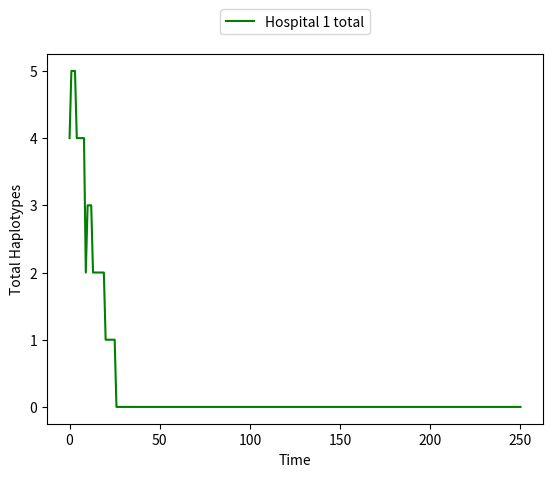

Reproduce this figure in Python.
#!/usr/bin/env python3
# -*- coding: utf-8 -*-
"""
Created on Mon Oct 14 13:24:21 2019

@author: alexfassone1
"""

import numpy as np
import random 
#import pandas as pd
import matplotlib.pyplot as plt

#no_hospitals = 2
#ini_samples_per_hospital = 1

ini_trees_per_hospital = [4]
no_hospitals = len(ini_trees_per_hospital)

haplotypes = ['H1,0', 'H2,0']
hospital_haplotype_distribution = [[1.0, 0]]


def hospital_setup(no_hospitals, ini_trees_per_hospital, haplotypes, hospital_haplotype_distribution):
    
    hospitals = [[] for i in range(no_hospitals)]
    
    for i in range(no_hospitals):
        for j in range(len(haplotypes)):
            for k in range(int(ini_trees_per_hospital[i] * hospital_haplotype_distribution[i][j])):
                hospitals[i].append([haplotypes[j]])
                
    return hospitals

random.seed(763) #create seed for random number generation 

#populate hospitals with pre-determined haplotypes 
hospitals = hospital_setup(no_hospitals, ini_trees_per_hospital, haplotypes, hospital_haplotype_distribution)
#hospitals[0].append(['H1,0'])
#hospitals[1].append(['H2,0'])

#print(hospitals)


def check_mutation(mutation_limit):
    limit_check = random.random()
    #print(limit_check)
    
    if limit_check < mutation_limit:
        mutation = True
        
    else:
        mutation = False
    
    return mutation 


def check_removal(removal_limit):
    limit_check = random.random()
    #print(limit_check)
    
    if limit_check < removal_limit:
        removal = True
        
    else:
        removal = False
    
    return removal 


def check_transfer(no_hospitals, current_hospital, symmetric_rate, rate_value):
    
    #potentially make global to stop recalculations
    
    if symmetric_rate == True:
        
        ident = np.identity(no_hospitals)
        transfer_matrix = [[] for i in range(no_hospitals)]
        
        for i in range(no_hospitals):
            for j in range(no_hospitals):
                
                if ident[i][j] == 0:
                    transfer_matrix[i].append(rate_value)
                else:
                    transfer_matrix[i].append(0)
    else:
        transfer_matrix = [[0, 0.1], 
                           [0.1, 0]]
    
    #print(transfer_matrix)
    
    transfer_probability = 0
    for i in range(0, len(transfer_matrix[current_hospital])):
        transfer_probability += transfer_matrix[current_hospital][i]

    #print(transfer_probability)
    
    limit_check = random.random()
    transfer_hospital = -1
    
    if limit_check < transfer_probability:
        transfer = True
        
        transfer_check = False
        count = 0
        position_sum = 0
        
        while transfer_check == False:
            position_sum += transfer_matrix[current_hospital][count]
    
            if limit_check <= position_sum:
                #print("Transfer to hospital " + str(count))
                transfer_hospital = count
                transfer_check = True
    
            count += 1
       
    else:
        transfer = False
     
    return transfer, transfer_hospital 


def haplotype_fraction(hospitals):
    
    no_hospitals = len(hospitals)
    
    hospital_tally = [[] for i in range(no_hospitals)]
    hospital_proportion = [[] for i in range(no_hospitals)]
    hospital_total = np.zeros(no_hospitals)
    haplotype_total = np.zeros(len(haplotypes))
    haplotype_str = []
    system_total_haplotypes = 0
    
    
    #print(haplotypes)
    
    for i in range(len(haplotypes)):
        haplotype_str.append(haplotypes[i].split(sep = ",")[0])
        
    #print(haplotype_str)
    
    
    for i in range (0, len(hospitals)):
        for j in range(0, len(haplotypes)):
            hospital_tally[i].append(0)
            hospital_proportion[i].append(0)
    
    for i in range (0, len(hospitals)):
        for j in range(0, len(hospitals[i])):
            for k in range(0, len(hospitals[i][j])):
                
                for l in range(0, len(haplotypes)):
                    if hospitals[i][j][k].split(sep = ",")[0] == haplotype_str[l]:
                        hospital_tally[i][l] += 1
                        haplotype_total[l] += 1 
                        hospital_total[i] += 1
                               
    for i in range (0, len(hospitals)):
        
        system_total_haplotypes += hospital_total[i]
        
        for j in range(0, len(haplotypes)):
            if hospital_total[i] != 0:
                hospital_proportion[i][j] = hospital_tally[i][j]/hospital_total[i]
            else:
                hospital_proportion[i][j] = 0.0
    
    return hospital_proportion, system_total_haplotypes, hospital_total, haplotype_total


def simulation(hospitals, t_max, mutation_rate, removal_rate, symmetric_transfer_rate, transfer_rate, N):
    proportion_plot = [[] for i in range(2)]
    proportion_plot.append([[] for i in range(len(haplotypes))])
    proportion_plot.append([[[] for j in range(len(haplotypes) + 1)] for i in range(no_hospitals)])


    t = 0
    
    haplotype_proportion = haplotype_fraction(hospitals)
    proportion_plot[0].append(t)
    proportion_plot[1].append(haplotype_proportion[1])
        
    for i in range(len(haplotypes)):
        proportion_plot[2][i].append(haplotype_proportion[3][i])
        
    for i in range(no_hospitals):
        proportion_plot[3][i][0].append(haplotype_proportion[2][i])
        
        for j in range(len(haplotypes)):
            proportion_plot[3][i][j + 1].append(haplotype_proportion[0][i][j])
   
        
    while t < t_max:
        
        #print(hospitals)
        
        trees_per_hospital = np.zeros(no_hospitals)
                
        for i in range(0, no_hospitals):
            trees_per_hospital[i] = len(hospitals[i])
        
                
        for i in range(0, no_hospitals):
            
            death_count = 0
            mutation_count = 0
            
            for j in range(0, int(trees_per_hospital[i])):
                
                count = 0
                k = 0
                haplotypes_per_tree = len(hospitals[i][j])
                
                #for k in range(0, haplotypes_per_tree):
                while count < haplotypes_per_tree:
                    
                    #print(t, i, j, k)
                    
                    mutation = check_mutation(mutation_rate)
                    #print("mutation: " + str(mutation))
                    
                    removal = check_removal(removal_rate)
                    #print("removal: " + str(removal))
                    
                    transfer = check_transfer(no_hospitals, i, symmetric_transfer_rate, transfer_rate)
                    #print("transfer: " + str(transfer))
                    
                    #if t > 0 and proportion_plot[3][0][0][t-1] >= N:
                        #mutation = False
                        
                    if t > 0:
                        prev_iteration_count = proportion_plot[3][0][0][t-1]
                        
                        if prev_iteration_count + mutation_count - death_count >= N:
                            mutation = False
                        
                    #if a mutation has occurred update the patient label 
                    if mutation == True:
                        mutation_count += 1
                        #print(str(i)+ " " + str(j))
                        #print(hospitals[i][j][k])
                                
                        patient = hospitals[i][j][k].split(sep = ",")
                        current_mutations = int(patient[len(patient)-1])
                        current_mutations += 1
                        #print(current_mutations)
                        
                        new_patient = ""
                        
                        for l in range(0, len(patient)-1):
                            new_patient = new_patient + patient[l] + ","
                        
                        new_patient = new_patient + str(current_mutations)
                        
                        hospitals[i][j].append(new_patient)
                        #print(hospitals[i][j])
                    
                    
                    if removal == True:
                        death_count += 1
                        del hospitals[i][j][k]
                        
                        k += -1
                        
                    
                    #if a transfer has occurred update the patient label
                    if transfer[0] == True:
                        hospitals[transfer[1]].append([hospitals[i][j][k]])
                        
                    k += 1
                    count += 1
        
        t += 1                 
        
        haplotype_proportion = haplotype_fraction(hospitals)
        proportion_plot[0].append(t)
        proportion_plot[1].append(haplotype_proportion[1])
            
        for i in range(len(haplotypes)):
            proportion_plot[2][i].append(haplotype_proportion[3][i])
            
        for i in range(no_hospitals):
            proportion_plot[3][i][0].append(haplotype_proportion[2][i])
            
            for j in range(len(haplotypes)):
                proportion_plot[3][i][j + 1].append(haplotype_proportion[0][i][j])
     
    return proportion_plot


test = simulation(hospitals, 250, 0.12, 0.1, True, 0.0, 1000)

ax1 = plt.subplot()

#color = 'tab:red'
ax1.set_xlabel('Time')
ax1.set_ylabel('Total Haplotypes')

#ax1.plot(test[0],test[1], label = "total", color = "black")
#ax1.plot(test[0],test[2][0], label = "H1 total", color = "blue")
#ax1.plot(test[0],test[2][1], label = "H2 total", color = "red")
ax1.plot(test[0],test[3][0][0], label = "Hospital 1 total", color = "green")
#ax1.plot(test[0],test[3][1][0], label = "Hospital 2 total", color = "orange")
ax1.legend(loc = "upper center", bbox_to_anchor=(0.5, 1.14), ncol = 5)
ax1.tick_params(axis='y')

plt.show()

#print(test[2][0][-20]/test[1][-20])
#print(test[3][1][1][-1])